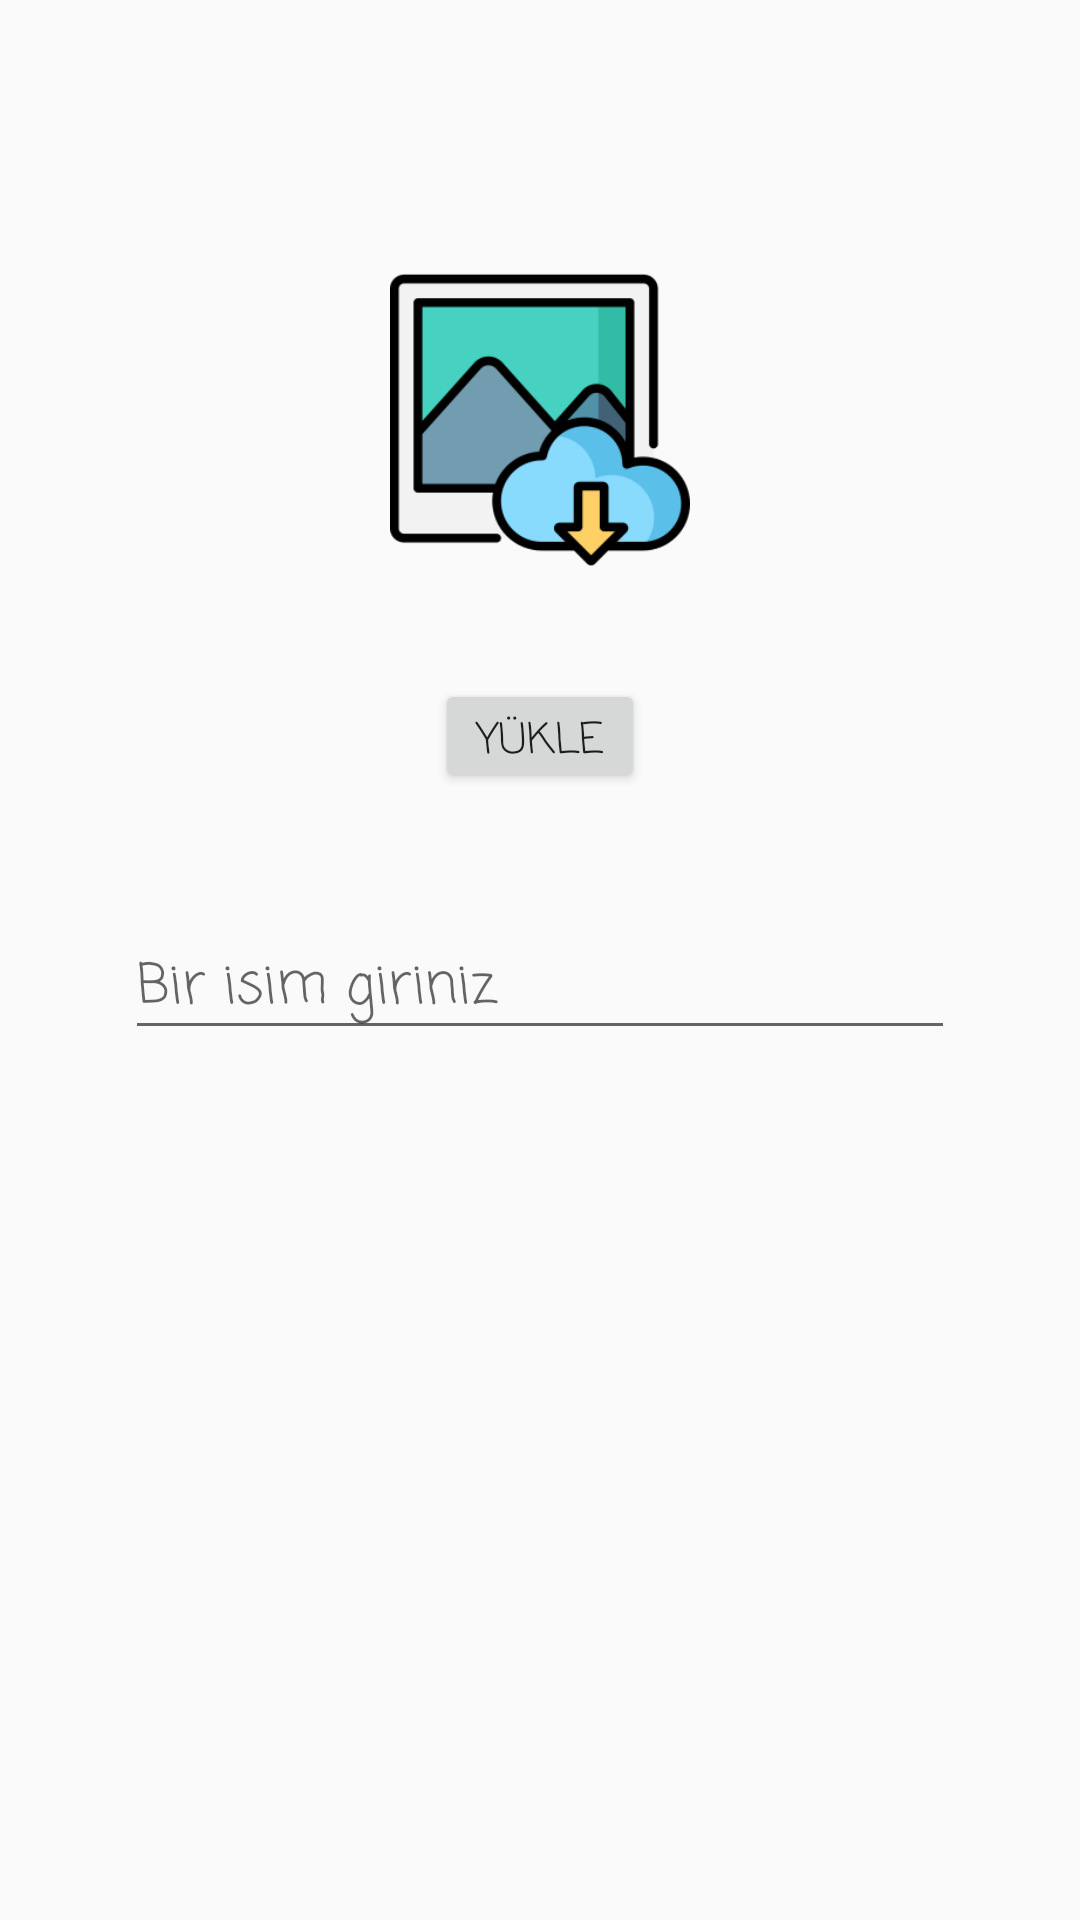

The Android layout XML behind this screen, and the referenced resources:
<!-- AndroidManifest.xml: application theme AppTheme -->
<!-- res/layout/activity_profile.xml -->
<?xml version="1.0" encoding="utf-8"?>
<android.support.constraint.ConstraintLayout xmlns:android="http://schemas.android.com/apk/res/android"
    xmlns:app="http://schemas.android.com/apk/res-auto"
    xmlns:tools="http://schemas.android.com/tools"
    android:layout_width="match_parent"
    android:layout_height="match_parent"
    android:orientation="vertical"
    tools:context=".ProfileActivity"
    tools:layout_editor_absoluteY="25dp">

    <EditText
        android:id="@+id/et_profileName"
        android:layout_width="wrap_content"
        android:layout_height="wrap_content"
        android:layout_marginBottom="276dp"
        android:ems="10"
        android:fontFamily="casual"
        android:hint="Bir isim giriniz"
        android:inputType="textPersonName"
        app:layout_constraintBottom_toBottomOf="parent"
        app:layout_constraintEnd_toEndOf="parent"
        app:layout_constraintStart_toStartOf="parent"
        app:layout_constraintTop_toBottomOf="@+id/button" />

    <ImageView
        android:id="@+id/iw_profileImage"
        android:layout_width="100dp"
        android:layout_height="100dp"
        android:layout_marginTop="76dp"
        android:layout_marginBottom="22dp"
        android:onClick="selectImage"
        app:layout_constraintBottom_toTopOf="@+id/button"
        app:layout_constraintEnd_toEndOf="parent"
        app:layout_constraintStart_toStartOf="parent"
        app:layout_constraintTop_toTopOf="parent"
        app:srcCompat="@drawable/image" />

    <Button
        android:id="@+id/button"
        android:layout_width="70dp"
        android:layout_height="38dp"
        android:layout_marginBottom="27dp"
        android:fontFamily="casual"
        android:onClick="upload"
        android:text="Yükle"
        app:layout_constraintBottom_toTopOf="@+id/et_profileName"
        app:layout_constraintEnd_toEndOf="parent"
        app:layout_constraintStart_toStartOf="parent"
        app:layout_constraintTop_toBottomOf="@+id/iw_profileImage" />

</android.support.constraint.ConstraintLayout>
<!-- resources referenced by this layout -->
<resources>
  <!-- drawable image: png bitmap (drawable, 12266 bytes) -->
  <style name="AppTheme" parent="Theme.AppCompat.Light.NoActionBar">
          
          <item name="colorPrimary">@color/colorPrimary</item>
          <item name="colorPrimaryDark">@color/colorPrimary</item>
          <item name="colorAccent">@color/colorPrimaryDark</item>
      </style>
  <color name="colorPrimary">#e869e6</color>
  <color name="colorPrimaryDark" />
</resources>
